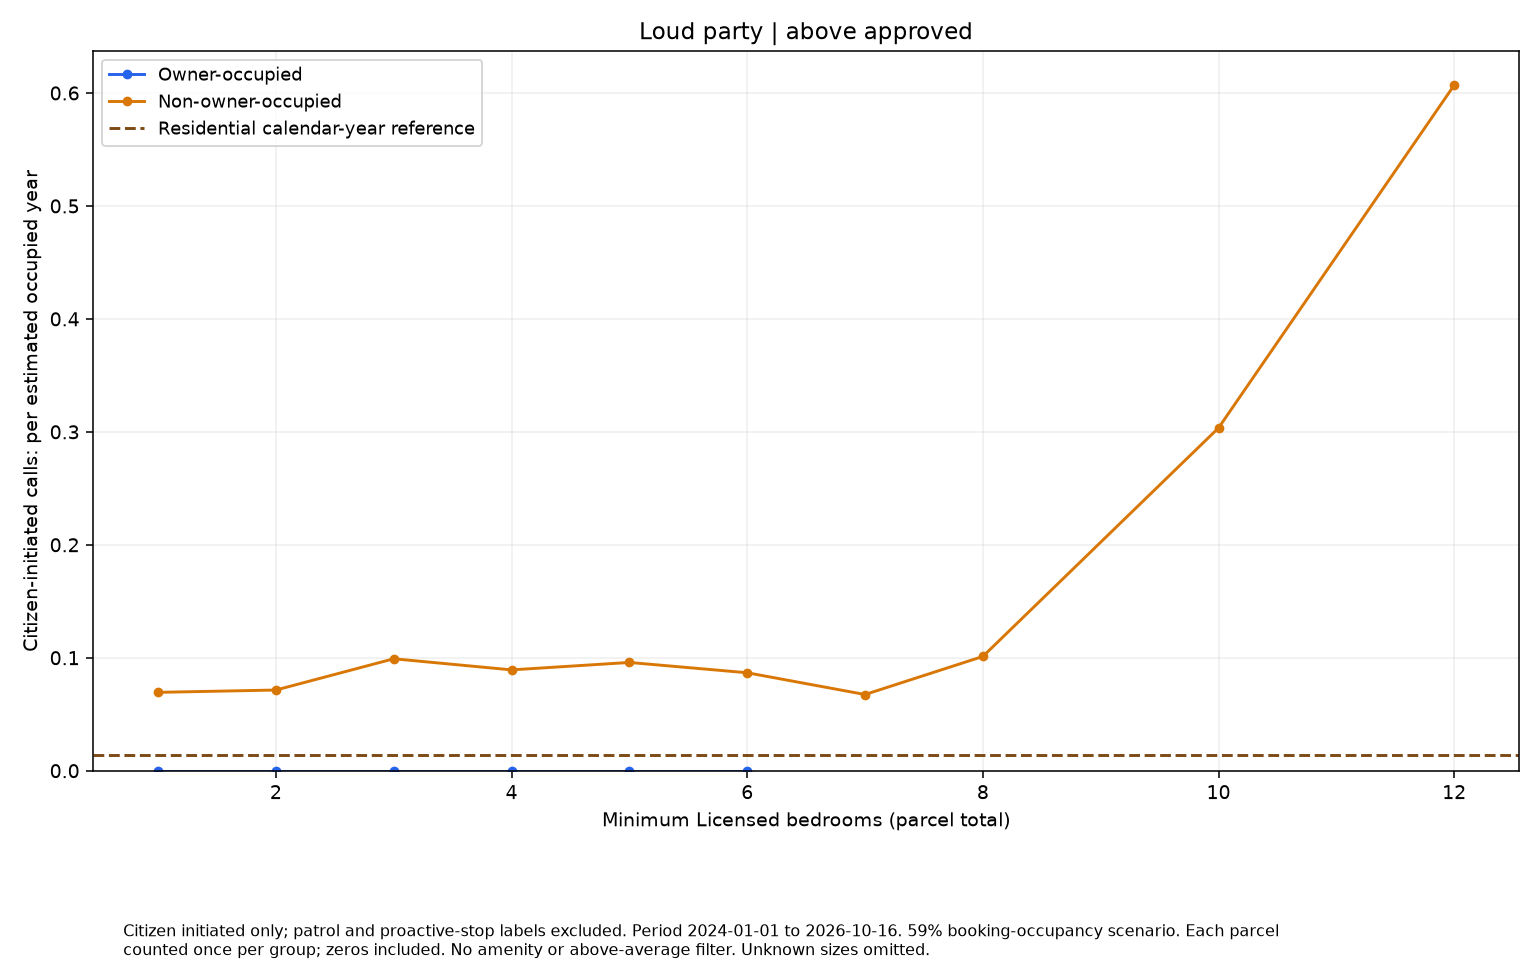

The file beside this chart, header and first rows:
series, size, rate, parcels
Owner-occupied, 1.0, 0.0, 10
Owner-occupied, 2.0, 0.0, 10
Owner-occupied, 3.0, 0.0, 9
Owner-occupied, 4.0, 0.0, 8
Owner-occupied, 5.0, 0.0, 7
Owner-occupied, 6.0, 0.0, 6
Non-owner-occupied, 1.0, 0.06936, 70
Non-owner-occupied, 2.0, 0.0714, 68
Non-owner-occupied, 3.0, 0.09909, 49
Non-owner-occupied, 4.0, 0.08925, 34
Non-owner-occupied, 5.0, 0.09583, 19
Non-owner-occupied, 6.0, 0.0867, 14
Non-owner-occupied, 7.0, 0.06744, 9
Non-owner-occupied, 8.0, 0.1012, 6
Non-owner-occupied, 10.0, 0.3035, 2
Non-owner-occupied, 12.0, 0.6069, 1
